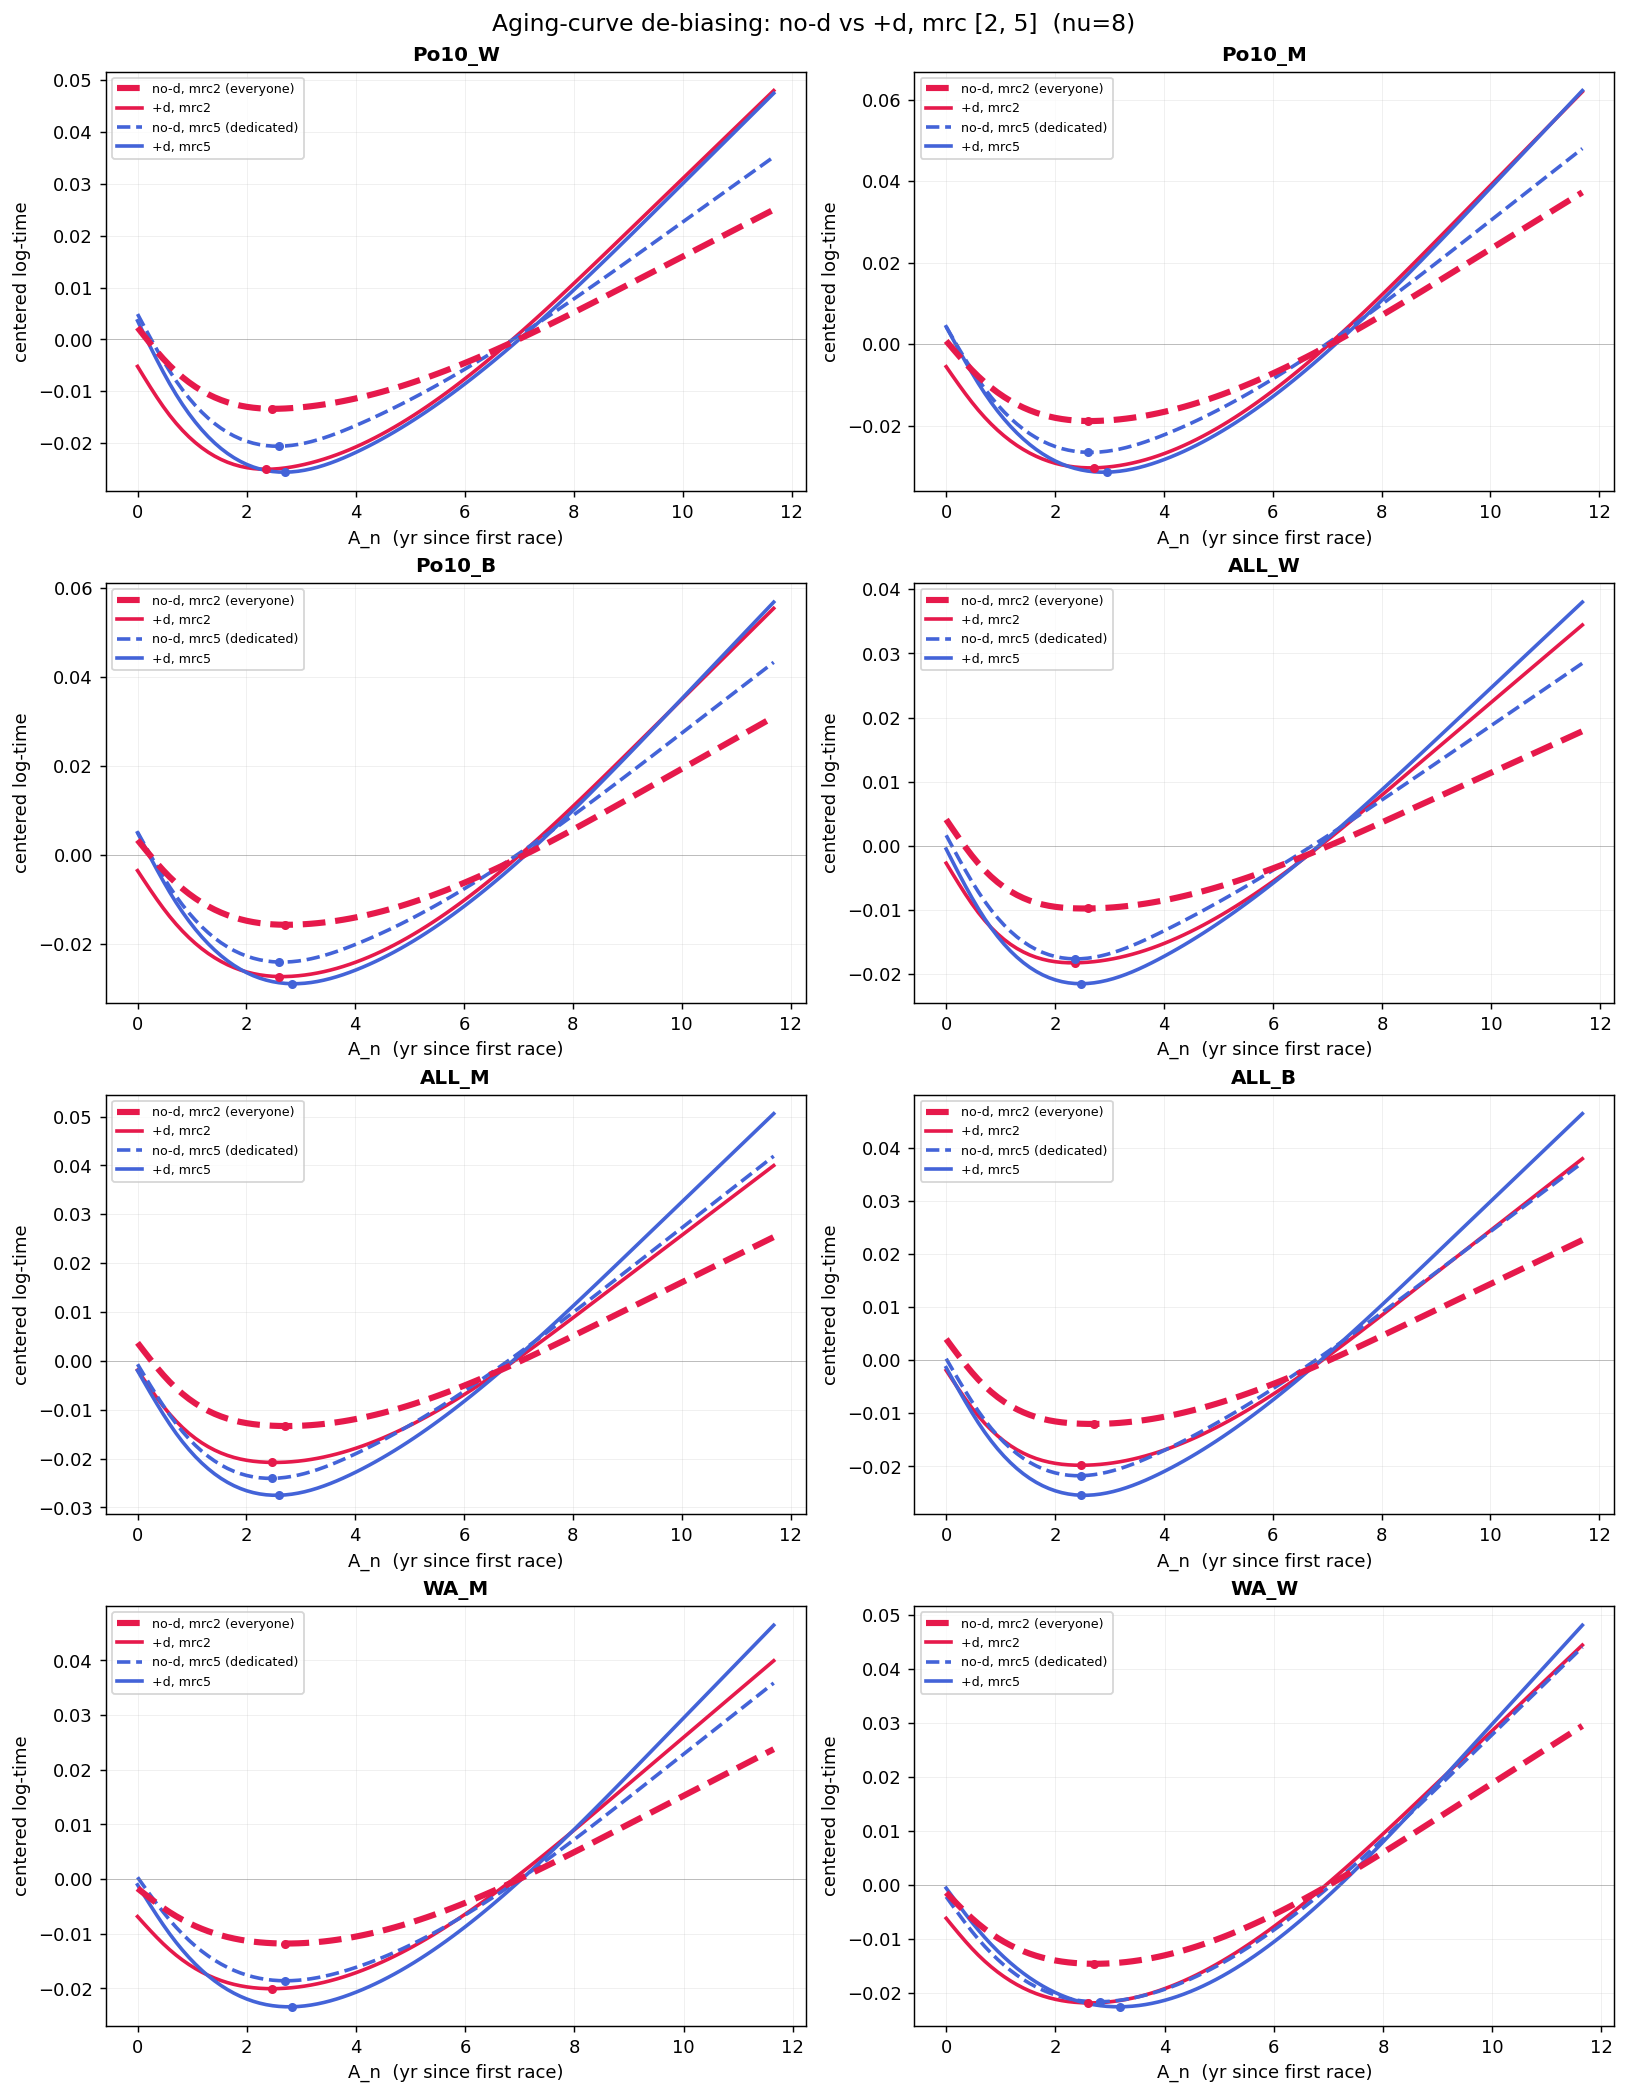

The table this chart was drawn from, first rows:
slug, slice, nu, mrc_lo, mrc_hi, peak_noD_mrc2, peak_withD_mrc2, peak_noD_mrc5, peak_withD_mrc5, gap_noD, gap_withD, d_on_mrc2, d_on_mrc5
Po10_W_14-25_mrc2, Po10_W, 8.0, 2, 5, 2.476, 2.358, 2.594, 2.712, 0.005195, 0.002347, 0.01102, 0.005316
Po10_M_14-25_mrc2, Po10_M, 8.0, 2, 5, 2.598, 2.716, 2.598, 2.952, 0.005503, 0.002568, 0.01135, 0.005879
Po10_B_14-25_mrc2, Po10_B, 8.0, 2, 5, 2.716, 2.598, 2.598, 2.834, 0.006236, 0.002252, 0.01141, 0.005647
ALL_W_14-25_mrc2, ALL_W, 8.0, 2, 5, 2.594, 2.358, 2.358, 2.476, 0.005739, 0.001972, 0.008084, 0.004224
ALL_M_14-25_mrc2, ALL_M, 8.0, 2, 5, 2.716, 2.48, 2.48, 2.598, 0.00852, 0.005156, 0.007138, 0.003822
ALL_B_14-25_mrc2, ALL_B, 8.0, 2, 5, 2.716, 2.48, 2.48, 2.48, 0.007581, 0.004166, 0.007448, 0.004063
WA_M_14-25_mrc2, WA_M, 8.0, 2, 5, 2.707, 2.472, 2.707, 2.825, 0.005655, 0.003135, 0.007826, 0.004738
WA_W_14-25_mrc2, WA_W, 8.0, 2, 5, 2.707, 2.589, 2.825, 3.178, 0.006515, 0.002491, 0.007062, 0.001867
